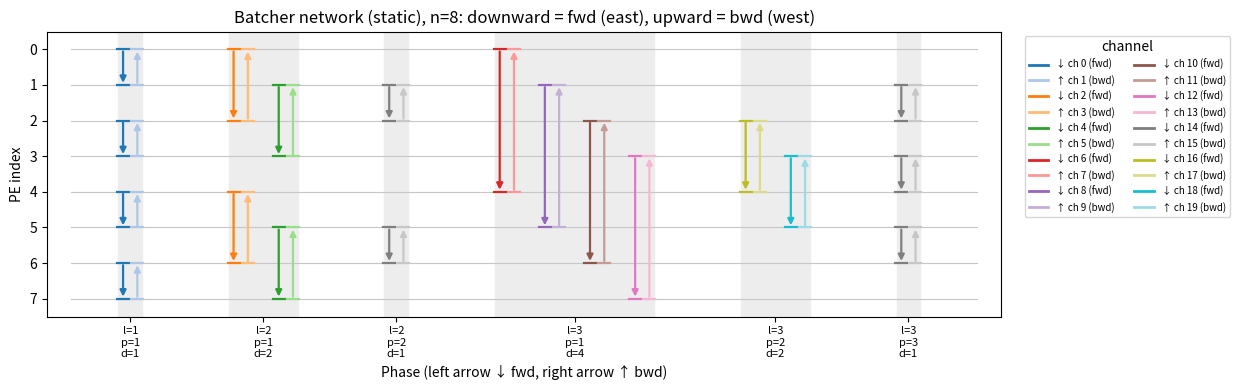

Generate this figure with matplotlib: (Note: this script raises an exception after producing the figure.)
#!/usr/bin/env python3
"""
Visualize the channel assignment of the 1D Batcher samples.

Versions
--------
  static   batcher_oddeven_1D.sptl. No router reconfiguration at all: a
           channel is only reused where every PE keeps its role on it, so each
           cell of the table holds a single switch position. The p = 1 stages
           get their own block, since a PE's role there depends on the stage;
           the p >= 2 stages of one distance d agree on roles and share:
             p = 1  : fwd 2*((d - 1) + r),           bwd fwd + 1
             p >= 2 : fwd 2*(n - 1) + 2*((d - 1) + r), bwd fwd + 1
  bundled  Each phase uses two colors, one per direction. Phases with d >= 2
           whose comparators form a run of at least two sources are a shift
           bundle: sources inject then relay (pos0 / pos1), destinations stay
           put and pick their word with a counter filter. Colors are not
           reused across phases. This is what the sample did before the filter
           budget capped it at L = 3; kept here for comparison.
  hybrid   batcher_oddeven_bundled_1D.sptl as it stands. Only the three widest
           phases bundle, which is exactly the three filters a PE has: the
           rule is 4*d >= n. The rest are routed per matching, on colors
           pooled across phases by the source residue mod 2d, so that a PE's
           role on a pooled color is the same in every phase that uses it.

Views
-----
  network  Knuth-style sorting network. Concurrent matchings (same phase)
           occupy adjacent sub-columns so overlapping spans stay visible.
           Each comparator is two arrows: down = fwd (east, +d), up = bwd
           (west, -d), each colored by its channel.
  table    Per-PE @set_color_config, with switch positions resolved the way
           WSE-2 stores them (a both-sides change is split through a relay
           intermediate). Stacked bands are pos0, pos1, … in that order.
           A destination filter is the small ``fN`` in the cell, N being
           the filter's init_counter; ``--k`` widens the windows the way K
           keys per PE do, which scales every init_counter by K.

Examples
--------
  python samples/spatial/sort/plot_batcher_routing.py --n 8
  python samples/spatial/sort/plot_batcher_routing.py --n 8 --version bundled --view table
  python samples/spatial/sort/plot_batcher_routing.py --n 8 --version static bundled --view table
  python samples/spatial/sort/plot_batcher_routing.py --n 8 --version hybrid --view table --k 4
"""

from __future__ import annotations

import argparse
import math
from dataclasses import dataclass, replace

import matplotlib

matplotlib.rcParams["pdf.fonttype"] = 42
matplotlib.rcParams["ps.fonttype"] = 42
import matplotlib.pyplot as plt
from matplotlib.lines import Line2D
from matplotlib.patches import Rectangle


VERSIONS = ("static", "bundled", "hybrid")
MIN_BUNDLE_DISTANCE = 2
MIN_BUNDLE_LENGTH = 2

TX_ORDER = ("RAMP", "EAST", "WEST")
DIR_LETTER = {"RAMP": "R", "EAST": "E", "WEST": "W"}


@dataclass(frozen=True)
class Matching:
    l: int
    p: int
    dist: int
    offset: int
    pairs: tuple[tuple[int, int], ...]
    fwd: int
    bwd: int


@dataclass(frozen=True)
class Phase:
    index: int
    l: int
    p: int
    dist: int
    matchings: tuple[Matching, ...]


@dataclass(frozen=True)
class Route:
    """One router configuration: receive from ``rx``, transmit to ``tx``."""

    rx: str
    tx: tuple[str, ...]

    def label(self) -> str:
        tx = "".join(DIR_LETTER[d] for d in self.tx)
        return f"{DIR_LETTER[self.rx]}→{tx}"


@dataclass(frozen=True)
class Cell:
    """Resolved hardware switch positions of one (PE, channel), plus its filter."""

    positions: tuple[Route, ...]
    filter_init: int | None = None


def fwd_channel_static(dist: int, offset: int, p: int, n: int) -> int:
    """Eastbound channel of matching ``(dist, offset)`` of a stage with the given ``p``.

    The p = 1 stages live in their own block of ``2*(n - 1)`` channels because a
    PE's role on such a channel depends on the stage; the p >= 2 stages of one
    distance agree on roles and so share a channel above that block.
    """
    block = 0 if p == 1 else 2 * (n - 1)
    return block + 2 * ((dist - 1) + offset)


def bwd_channel_static(dist: int, offset: int, p: int, n: int) -> int:
    return fwd_channel_static(dist, offset, p, n) + 1


def batcher_phases(n: int) -> list[Phase]:
    if n < 2 or n & (n - 1):
        raise ValueError(f"n must be a power of two >= 2, got {n}")
    log_n = int(math.log2(n))
    phases: list[Phase] = []
    index = 0
    for l in range(1, log_n + 1):
        dist = 1 << (l - 1)
        matchings = []
        for r in range(dist):
            pairs = tuple((i, i + dist) for i in range(r, n, 1 << l))
            matchings.append(
                Matching(
                    l, 1, dist, r, pairs,
                    fwd_channel_static(dist, r, 1, n),
                    bwd_channel_static(dist, r, 1, n),
                )
            )
        phases.append(Phase(index, l, 1, dist, tuple(matchings)))
        index += 1
        for p in range(2, l + 1):
            dist = 1 << (l - p)
            matchings = []
            for r in range(dist):
                pairs = []
                for b in range(0, n, 1 << l):
                    start = b + dist + r
                    stop = b + (1 << l) - dist + r
                    for lo in range(start, stop, 2 * dist):
                        pairs.append((lo, lo + dist))
                matchings.append(
                    Matching(
                        l, p, dist, r, tuple(pairs),
                        fwd_channel_static(dist, r, p, n),
                        bwd_channel_static(dist, r, p, n),
                    )
                )
            phases.append(Phase(index, l, p, dist, tuple(matchings)))
            index += 1
    return phases


def is_bundled(phase: Phase, n: int, version: str) -> bool:
    """Whether ``version`` serializes a phase's matchings onto one colour pair."""
    if version == "static" or phase.dist < MIN_BUNDLE_DISTANCE:
        return False
    if version == "bundled":
        return True
    return 4 * phase.dist >= n  # hybrid: the three widest phases, one per filter


def assign_channels(phases: list[Phase], version: str, n: int) -> list[Phase]:
    """Rewrite matching channels to match the sample of ``version``."""
    if version == "static":
        return phases
    log_n = int(math.log2(n))
    assigned = []
    for ph in phases:
        matchings = []
        for m in ph.matchings:
            if version == "bundled":
                fwd = 2 * ph.index
            elif is_bundled(ph, n, version):
                fwd = n + 2 * (ph.l * (log_n + 1) + ph.p)
            else:
                # Pooled: the source residue mod 2d decides the colour, so phases that agree on
                # it agree on every router configuration and can share.
                residue = m.offset if ph.p == 1 else ph.dist + m.offset
                fwd = 2 * ((2 * ph.dist - 2) + residue)
            matchings.append(replace(m, fwd=fwd, bwd=fwd + 1))
        assigned.append(replace(ph, matchings=tuple(matchings)))
    return _compact_channels(assigned)


def _compact_channels(phases: list[Phase]) -> list[Phase]:
    """
    Renumbers the channels densely, as the compiler's colour allocation does.

    A hand-written channel formula generally leaves gaps, and only the channels a kernel actually
    uses are given a colour, in ascending order. Renumbering here is what makes the drawn channel
    axis the colour axis of the emitted layout.
    """
    used = sorted({ch for ph in phases for m in ph.matchings for ch in (m.fwd, m.bwd)})
    color_of = {channel: index for index, channel in enumerate(used)}
    return [replace(ph, matchings=tuple(replace(m, fwd=color_of[m.fwd], bwd=color_of[m.bwd])
                                        for m in ph.matchings))
            for ph in phases]


def channel_count(phases: list[Phase]) -> int:
    used = [ch for ph in phases for m in ph.matchings for ch in (m.fwd, m.bwd)]
    return (max(used) + 1) if used else 0


def channel_color(channel: int, n_channels: int, cmap_name: str = "tab20"):
    cmap = plt.get_cmap(cmap_name)
    if n_channels <= 20:
        return cmap(channel % 20)
    return plt.get_cmap("gist_ncar")(channel / max(n_channels - 1, 1))


def _dir_arrow(ax, x: float, y_from: float, y_to: float, color) -> None:
    ax.annotate(
        "",
        xy=(x, y_to),
        xytext=(x, y_from),
        arrowprops=dict(arrowstyle="-|>", color=color, lw=1.6, mutation_scale=9, shrinkA=1.5, shrinkB=1.5),
        zorder=2,
    )


def _draw_network(ax, phases: list[Phase], n: int, version: str) -> None:
    """Draw concurrent matchings as sub-columns; fwd and bwd as offset arrows."""
    n_channels = channel_count(phases)
    slot = 0.38
    gap = 0.55
    dx = 0.06
    origins = []
    x = 0.0
    for ph in phases:
        origins.append(x)
        x += max(len(ph.matchings), 1) * slot + gap
    x_end = x - gap

    ax.set_xlim(-0.7, x_end + 0.4)
    ax.set_ylim(n - 0.5, -0.5)
    ax.set_yticks(range(n))
    ax.set_yticklabels([str(i) for i in range(n)])
    ax.set_ylabel("PE index")
    ax.set_xlabel("Phase (left arrow ↓ fwd, right arrow ↑ bwd)")
    ax.set_title(f"Batcher network ({version}), n={n}: downward = fwd (east), upward = bwd (west)")

    tick_pos = []
    tick_lab = []
    for ph, x0 in zip(phases, origins):
        n_m = max(len(ph.matchings), 1)
        width = n_m * slot
        ax.axvspan(x0 - 0.10, x0 + width - slot + 0.10, color="0.93", zorder=0)
        tick_pos.append(x0 + (n_m - 1) * slot / 2)
        tick_lab.append(f"l={ph.l}\np={ph.p}\nd={ph.dist}")

    ax.set_xticks(tick_pos)
    ax.set_xticklabels(tick_lab, fontsize=8)

    for pe in range(n):
        ax.plot([-0.5, x_end + 0.2], [pe, pe], color="0.78", lw=0.8, zorder=1)

    cap = 0.05
    for ph, x0 in zip(phases, origins):
        for k, m in enumerate(ph.matchings):
            x = x0 + k * slot
            fwd_c = channel_color(m.fwd, n_channels)
            bwd_c = channel_color(m.bwd, n_channels)
            for lo, hi in m.pairs:
                x_fwd = x - dx
                x_bwd = x + dx
                _dir_arrow(ax, x_fwd, lo, hi, fwd_c)
                _dir_arrow(ax, x_bwd, hi, lo, bwd_c)
                ax.plot([x_fwd - cap, x_fwd + cap], [lo, lo], color=fwd_c, lw=1.6, zorder=3)
                ax.plot([x_fwd - cap, x_fwd + cap], [hi, hi], color=fwd_c, lw=1.6, zorder=3)
                ax.plot([x_bwd - cap, x_bwd + cap], [lo, lo], color=bwd_c, lw=1.6, zorder=3)
                ax.plot([x_bwd - cap, x_bwd + cap], [hi, hi], color=bwd_c, lw=1.6, zorder=3)

    handles = []
    for ch in range(n_channels):
        arrow = "↓" if ch % 2 == 0 else "↑"
        kind = "fwd" if ch % 2 == 0 else "bwd"
        if version == "bundled":
            label = f"{arrow} ch {ch} (p{ch // 2} {kind})"
        else:
            label = f"{arrow} ch {ch} ({kind})"
        handles.append(
            Line2D([0], [0], color=channel_color(ch, n_channels), lw=2.0, label=label)
        )
    ax.legend(
        handles=handles,
        title="channel",
        loc="upper left",
        bbox_to_anchor=(1.02, 1),
        fontsize=7,
        ncol=1 if n_channels <= 16 else 2,
    )


ROUTE_COLOR = {
    "R→E": "#1f77b4",
    "W→E": "#ff7f0e",
    "W→R": "#2ca02c",
    "W→RE": "#9467bd",
    "R→W": "#5fa8d3",
    "E→W": "#f4a261",
    "E→R": "#6dce6d",
    "E→RW": "#c77dff",
}
ROUTE_ORDER = ("R→E", "W→E", "W→RE", "W→R", "R→W", "E→W", "E→RW", "E→R")


def _tx(*dirs: str) -> tuple[str, ...]:
    wanted = set(dirs)
    return tuple(d for d in TX_ORDER if d in wanted)


def _add(seq: list[Route], config: Route) -> None:
    if not seq or seq[-1] != config:
        seq.append(config)


def _resolve_hardware(configs: list[Route]) -> tuple[Route, ...]:
    """WSE-2: a position names one side; a both-sides change is split in two."""
    if not configs:
        return ()
    positions = [configs[0]]
    for config in configs[1:]:
        previous = positions[-1]
        if previous.rx != config.rx and previous.tx != config.tx:
            positions.append(Route(previous.rx, config.tx))
        positions.append(config)
    return tuple(positions)


def _shift_runs(pairs: tuple[tuple[int, int], ...], dist: int) -> list[tuple[int, int]]:
    """Group ``(lo, lo+dist)`` pairs into maximal consecutive source runs ``(start, length)``."""
    sources = sorted(lo for lo, hi in pairs if hi - lo == dist)
    runs: list[tuple[int, int]] = []
    i = 0
    while i < len(sources):
        start = sources[i]
        length = 1
        while i + length < len(sources) and sources[i + length] == start + length:
            length += 1
        runs.append((start, length))
        i += length
    return runs


def _install_hop(configs: list[list[list[Route]]], pe: int, ch: int, route: Route) -> None:
    _add(configs[pe][ch], route)


def _install_ordinary_pair(configs: list[list[list[Route]]], lo: int, hi: int, fwd: int, bwd: int) -> None:
    _install_hop(configs, lo, fwd, Route("RAMP", _tx("EAST")))
    _install_hop(configs, hi, fwd, Route("WEST", _tx("RAMP")))
    for mid in range(lo + 1, hi):
        _install_hop(configs, mid, fwd, Route("WEST", _tx("EAST")))
    _install_hop(configs, hi, bwd, Route("RAMP", _tx("WEST")))
    _install_hop(configs, lo, bwd, Route("EAST", _tx("RAMP")))
    for mid in range(lo + 1, hi):
        _install_hop(configs, mid, bwd, Route("EAST", _tx("WEST")))


def _window_init(pe: int, first: int, step: int, words: int) -> int:
    """``init_counter`` of a destination filter keeping ``words`` of them, as ``_window_start`` emits it."""
    offset = 1 - first if step > 0 else first + 1
    return (pe + offset if step > 0 else offset - pe) * words


def _install_bundle(
    configs: list[list[list[Route]]],
    filters: list[list[int | None]],
    start: int,
    length: int,
    dist: int,
    fwd: int,
    bwd: int,
    words: int,
) -> None:
    """Eastbound inject-then-relay plus westbound mirror, with destination filters."""
    src_lo, src_hi = start, start + length
    dst_lo, dst_hi = start + dist, start + dist + length

    for pe in range(src_lo, src_hi):
        _install_hop(configs, pe, fwd, Route("RAMP", _tx("EAST")))
        _install_hop(configs, pe, fwd, Route("WEST", _tx("EAST")))
    for pe in range(src_hi, dst_lo):
        _install_hop(configs, pe, fwd, Route("WEST", _tx("EAST")))
    # Stream travels east: last destination terminates, the others copy-and-forward.
    for pe in range(dst_lo, dst_hi - 1):
        _install_hop(configs, pe, fwd, Route("WEST", _tx("RAMP", "EAST")))
        filters[pe][fwd] = _window_init(pe, dst_lo, 1, words)
    _install_hop(configs, dst_hi - 1, fwd, Route("WEST", _tx("RAMP")))
    filters[dst_hi - 1][fwd] = 0

    for pe in range(dst_lo, dst_hi):
        _install_hop(configs, pe, bwd, Route("RAMP", _tx("WEST")))
        _install_hop(configs, pe, bwd, Route("EAST", _tx("WEST")))
    for pe in range(src_hi, dst_lo):
        _install_hop(configs, pe, bwd, Route("EAST", _tx("WEST")))
    # Stream travels west: lowest destination terminates.
    for pe in range(src_lo + 1, src_hi):
        _install_hop(configs, pe, bwd, Route("EAST", _tx("RAMP", "WEST")))
        filters[pe][bwd] = _window_init(pe, src_hi - 1, -1, words)
    _install_hop(configs, src_lo, bwd, Route("EAST", _tx("RAMP")))
    filters[src_lo][bwd] = 0


def pe_table(phases: list[Phase], n: int, version: str, words: int = 1) -> list[list[Cell]]:
    """Build the resolved per-PE switch table of ``version``, for ``words`` keys per PE."""
    n_channels = channel_count(phases)
    configs: list[list[list[Route]]] = [[[] for _ in range(n_channels)] for _ in range(n)]
    filters: list[list[int | None]] = [[None] * n_channels for _ in range(n)]

    for ph in phases:
        pairs = tuple(pair for m in ph.matchings for pair in m.pairs)
        if not pairs:
            continue
        if is_bundled(ph, n, version):
            fwd, bwd = ph.matchings[0].fwd, ph.matchings[0].bwd
            for start, length in _shift_runs(pairs, ph.dist):
                if length >= MIN_BUNDLE_LENGTH:
                    _install_bundle(configs, filters, start, length, ph.dist, fwd, bwd, words)
                else:
                    _install_ordinary_pair(configs, start, start + ph.dist, fwd, bwd)
        else:
            for m in ph.matchings:
                for lo, hi in m.pairs:
                    _install_ordinary_pair(configs, lo, hi, m.fwd, m.bwd)

    return [
        [Cell(_resolve_hardware(configs[pe][ch]), filters[pe][ch]) for ch in range(n_channels)]
        for pe in range(n)
    ]


def _draw_table(ax, phases: list[Phase], n: int, version: str, words: int) -> None:
    """Resolved per-PE switch positions; destination filters as a small ``fN``."""
    table = pe_table(phases, n, version, words)
    n_channels = channel_count(phases)
    ax.set_xlim(-0.5, n_channels - 0.5)
    ax.set_ylim(n - 0.5, -0.5)
    ax.set_xticks(range(n_channels))
    ax.set_yticks(range(n))
    ax.set_xlabel("Channel")
    ax.set_ylabel("PE")
    ax.set_title(
        f"Resolved switch positions ({version}, WSE-2), n={n}, K={words} ({n_channels} colors); "
        "stacked bands are pos0, pos1, ...; fN is the filter init_counter"
    )
    ax.set_aspect("equal")

    for pe in range(n):
        for ch in range(n_channels):
            cell = table[pe][ch]
            if not cell.positions:
                ax.add_patch(
                    Rectangle(
                        (ch - 0.45, pe - 0.45),
                        0.9,
                        0.9,
                        facecolor="#f4f4f4",
                        edgecolor="0.85",
                        lw=0.4,
                    )
                )
                continue
            n_pos = len(cell.positions)
            # Leave a thin strip at the bottom when a filter is present.
            usable = 0.78 if cell.filter_init is not None else 0.9
            band = usable / n_pos
            fontsize = 6 if n_pos == 1 else 5
            for i, route in enumerate(cell.positions):
                y0 = pe - 0.45 + i * band
                label = route.label()
                ax.add_patch(
                    Rectangle(
                        (ch - 0.45, y0),
                        0.9,
                        band,
                        facecolor=ROUTE_COLOR.get(label, "#bbbbbb"),
                        edgecolor="0.85",
                        lw=0.4,
                    )
                )
                text = f"{i}:{label}" if n_pos > 1 else label
                ax.text(ch, y0 + band / 2, text, ha="center", va="center", fontsize=fontsize, color="0.1")
            if cell.filter_init is not None:
                ax.text(
                    ch,
                    pe + 0.38,
                    f"f{cell.filter_init}",
                    ha="center",
                    va="center",
                    fontsize=5,
                    color="0.15",
                    fontweight="bold",
                )

    handles = [
        Line2D([0], [0], marker="s", color="w", markerfacecolor=ROUTE_COLOR[p], markersize=10, label=p)
        for p in ROUTE_ORDER
        if any(route.label() == p for row in table for cell in row for route in cell.positions)
    ]
    if any(cell.filter_init is not None for row in table for cell in row):
        handles.append(
            Line2D([0], [0], marker="$f$", color="0.15", markerfacecolor="w", markersize=10, label="fN filter init")
        )
    ax.legend(handles=handles, title="rx→tx", loc="upper left", bbox_to_anchor=(1.02, 1), fontsize=8)


def plot(n: int, view: str, version: str, words: int, outfile: str | None, show: bool) -> None:
    phases = assign_channels(batcher_phases(n), version, n)
    if view == "network":
        n_slots = sum(max(len(ph.matchings), 1) for ph in phases)
        fig, ax = plt.subplots(figsize=(max(8, 0.7 * n_slots + 0.8 * len(phases)), max(4, 0.45 * n)))
        _draw_network(ax, phases, n, version)
    elif view == "table":
        n_channels = channel_count(phases)
        fig, ax = plt.subplots(figsize=(max(8, 0.45 * n_channels), max(4, 0.5 * n)))
        _draw_table(ax, phases, n, version, words)
    else:
        raise ValueError(f"unknown view {view}")

    fig.tight_layout()
    if outfile:
        fig.savefig(outfile, bbox_inches="tight")
        if outfile.endswith(".pdf"):
            fig.savefig(outfile[:-4] + ".png", dpi=160, bbox_inches="tight")
        print(f"wrote {outfile}")
    if show:
        plt.show()
    plt.close(fig)


def _expand_versions(requested: list[str]) -> list[str]:
    if "all" in requested:
        return list(VERSIONS)
    # Preserve order, drop duplicates.
    seen: set[str] = set()
    versions = []
    for version in requested:
        if version not in seen:
            seen.add(version)
            versions.append(version)
    return versions


def main() -> None:
    parser = argparse.ArgumentParser(description=__doc__, formatter_class=argparse.RawDescriptionHelpFormatter)
    parser.add_argument("--n", type=int, default=8, help="number of PEs, power of two (default 8)")
    parser.add_argument(
        "--k",
        type=int,
        default=1,
        help="keys per PE (default 1). A comparator trades K of them, so a bundle's cycle is "
        "K times longer and every destination filter starts K times further back.",
    )
    parser.add_argument(
        "--version",
        nargs="+",
        choices=VERSIONS + ("all",),
        default=["static"],
        help="static (one color per matching), bundled (two per phase) and/or hybrid (the "
        "sample: the three widest phases bundled, the rest pooled). 'all' is every one. "
        "Repeatable.",
    )
    parser.add_argument(
        "--view",
        choices=("network", "table"),
        default="network",
        help="network: sorting-network comparators; table: resolved switch positions and filters",
    )
    parser.add_argument("--out", default=None, help="output PDF path (version is inserted before the extension if several)")
    parser.add_argument("--show", action="store_true", help="open an interactive window")
    args = parser.parse_args()
    versions = _expand_versions(args.version)
    for version in versions:
        outfile = args.out
        if outfile is None and not args.show:
            suffix = "" if args.k == 1 else f"_k{args.k}"
            outfile = f"samples/spatial/sort/batcher_routing_{version}_n{args.n}{suffix}_{args.view}.pdf"
        elif outfile is not None and len(versions) > 1:
            if outfile.endswith(".pdf"):
                outfile = f"{outfile[:-4]}_{version}.pdf"
            else:
                outfile = f"{outfile}_{version}"
        plot(args.n, args.view, version, args.k, outfile, args.show)


if __name__ == "__main__":
    main()
